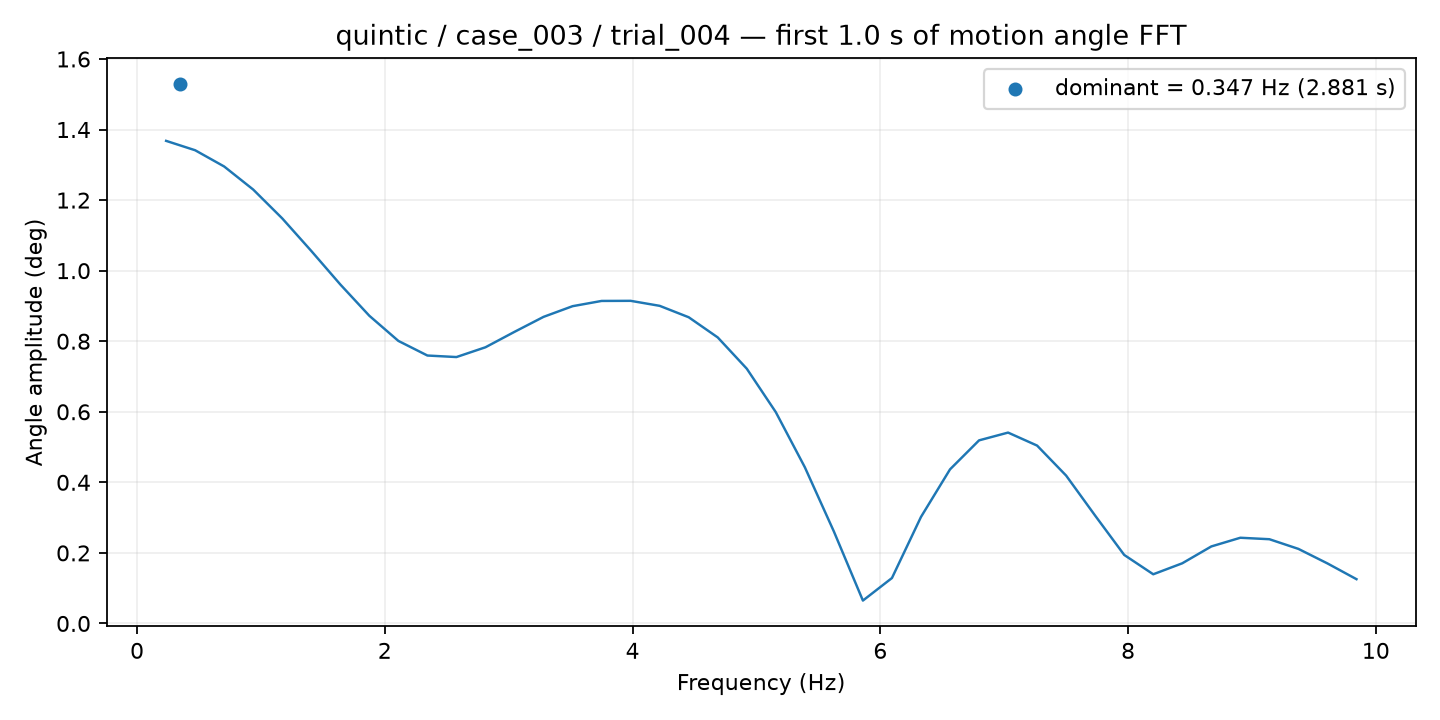

Values plotted in this chart, from the file beside it:
frequency_hz, amplitude_deg
0.2344, 1.368
0.4688, 1.341
0.7031, 1.295
0.9375, 1.23
1.172, 1.148
1.406, 1.056
1.641, 0.9609
1.875, 0.8721
2.109, 0.8009
2.344, 0.7594
2.578, 0.7551
2.812, 0.7828
3.047, 0.8266
3.281, 0.869
3.516, 0.8993
3.75, 0.9142
3.984, 0.9145
4.219, 0.9003
4.453, 0.8679
4.688, 0.8107
4.922, 0.7222
5.156, 0.5989
5.391, 0.4428
5.625, 0.2607
5.859, 0.06489
6.094, 0.1288
6.328, 0.3019
6.562, 0.4367
6.797, 0.519
7.031, 0.541
7.266, 0.5042
7.5, 0.4191
7.734, 0.3056
7.969, 0.1942
8.203, 0.1394
8.438, 0.1706
8.672, 0.2183
8.906, 0.2429
9.141, 0.2388
9.375, 0.2113
9.609, 0.1702
9.844, 0.1255
